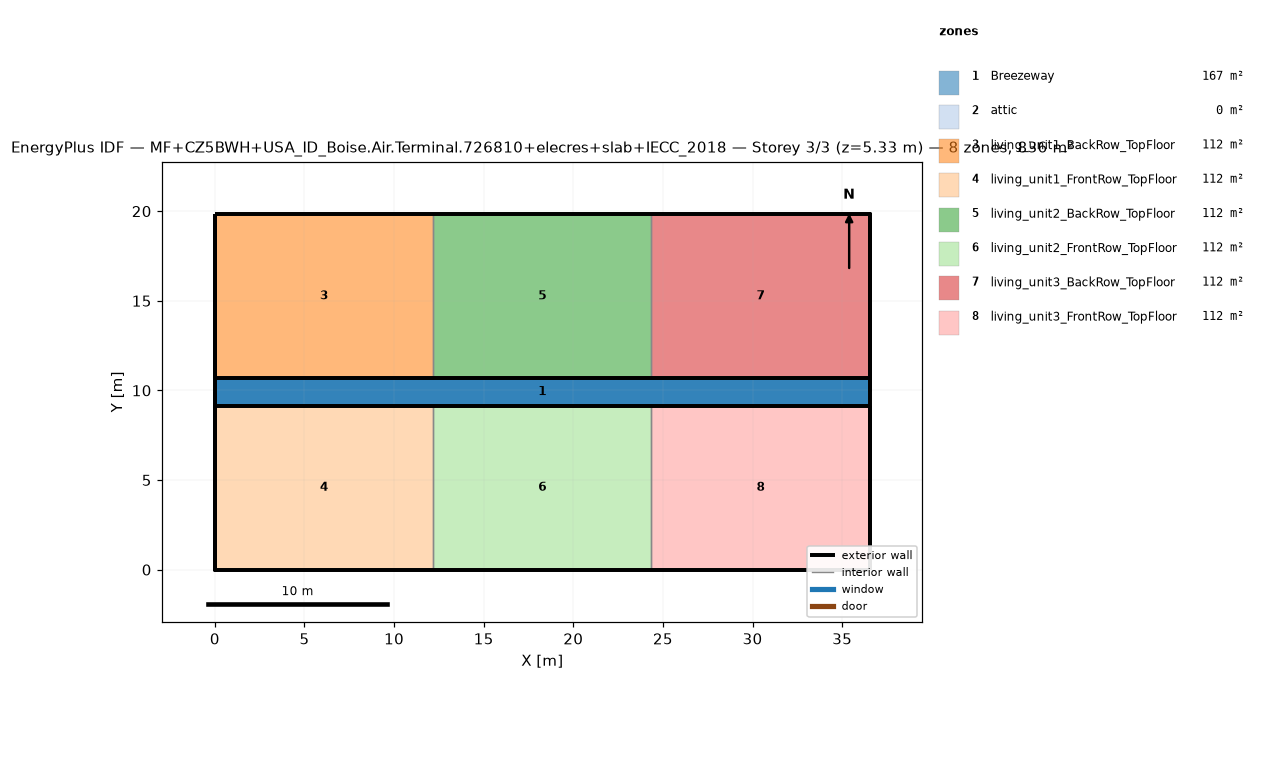
=== STOREY PLAN SPEC (per zone: floor XY polygon, exterior-wall plan segments, windows/doors) ===
zone 1: Breezeway  (167.0 m²)
  floor: (36.54, 9.16) (0.00, 9.16) (0.00, 10.68) (36.54, 10.68)
  floor: (36.54, 9.16) (0.00, 9.16) (0.00, 10.68) (36.54, 10.68)
  floor: (36.54, 9.16) (0.00, 9.16) (0.00, 10.68) (36.54, 10.68)
zone 2: attic  (0.0 m²)
  exterior wall: (36.54, 0.00) – (36.54, 19.84) – (36.54, 9.92)  [29.8 m]
  exterior wall: (0.00, 19.84) – (0.00, 0.00) – (0.00, 9.92)  [29.8 m]
zone 3: living_unit1_BackRow_TopFloor  (111.5 m²)
  floor: (12.18, 10.68) (0.00, 10.68) (0.00, 19.84) (12.18, 19.84)
  exterior wall: (12.18, 19.84) – (0.00, 19.84)  [12.2 m]
  exterior wall: (0.00, 19.84) – (0.00, 10.68)  [9.2 m]
  exterior wall: (0.00, 10.68) – (12.18, 10.68)  [12.2 m]
  interior walls: 1
zone 4: living_unit1_FrontRow_TopFloor  (111.5 m²)
  floor: (12.18, 0.00) (0.00, 0.00) (0.00, 9.16) (12.18, 9.16)
  exterior wall: (0.00, 0.00) – (12.18, 0.00)  [12.2 m]
  exterior wall: (0.00, 9.16) – (0.00, 0.00)  [9.2 m]
  exterior wall: (12.18, 9.16) – (0.00, 9.16)  [12.2 m]
  interior walls: 1
zone 5: living_unit2_BackRow_TopFloor  (111.5 m²)
  floor: (24.36, 10.68) (12.18, 10.68) (12.18, 19.84) (24.36, 19.84)
  exterior wall: (12.18, 10.68) – (24.36, 10.68)  [12.2 m]
  exterior wall: (24.36, 19.84) – (12.18, 19.84)  [12.2 m]
  interior walls: 2
zone 6: living_unit2_FrontRow_TopFloor  (111.5 m²)
  floor: (24.36, 0.00) (12.18, 0.00) (12.18, 9.16) (24.36, 9.16)
  exterior wall: (12.18, 0.00) – (24.36, 0.00)  [12.2 m]
  exterior wall: (24.36, 9.16) – (12.18, 9.16)  [12.2 m]
  interior walls: 2
zone 7: living_unit3_BackRow_TopFloor  (111.5 m²)
  floor: (36.54, 10.68) (24.36, 10.68) (24.36, 19.84) (36.54, 19.84)
  exterior wall: (36.54, 10.68) – (36.54, 19.84)  [9.2 m]
  exterior wall: (36.54, 19.84) – (24.36, 19.84)  [12.2 m]
  exterior wall: (24.36, 10.68) – (36.54, 10.68)  [12.2 m]
  interior walls: 1
zone 8: living_unit3_FrontRow_TopFloor  (111.5 m²)
  floor: (36.54, 0.00) (24.36, 0.00) (24.36, 9.16) (36.54, 9.16)
  exterior wall: (24.36, 0.00) – (36.54, 0.00)  [12.2 m]
  exterior wall: (36.54, 0.00) – (36.54, 9.16)  [9.2 m]
  exterior wall: (36.54, 9.16) – (24.36, 9.16)  [12.2 m]
  interior walls: 1

=== DERIVED (storey summary) ===
Building: MF+CZ5BWH+USA_ID_Boise.Air.Terminal.726810+elecres+slab+IECC_2018
Storey: 3 of 3  (floor level z = 5.33 m)
Storey gross floor area: 836.2 m²
Zones on this storey: 8
  - Breezeway: floor 167.0 m²
  - attic: floor 0.0 m²; exterior wall 59.5 m (81.9 m²); WWR 0.0%
  - living_unit1_BackRow_TopFloor: floor 111.5 m²; exterior wall 33.5 m (86.9 m²); WWR 0.0%
  - living_unit1_FrontRow_TopFloor: floor 111.5 m²; exterior wall 33.5 m (86.9 m²); WWR 0.0%
  - living_unit2_BackRow_TopFloor: floor 111.5 m²; exterior wall 24.4 m (63.1 m²); WWR 0.0%
  - living_unit2_FrontRow_TopFloor: floor 111.5 m²; exterior wall 24.4 m (63.1 m²); WWR 0.0%
  - living_unit3_BackRow_TopFloor: floor 111.5 m²; exterior wall 33.5 m (86.9 m²); WWR 0.0%
  - living_unit3_FrontRow_TopFloor: floor 111.5 m²; exterior wall 33.5 m (86.9 m²); WWR 0.0%
Zone adjacency (shared interzone walls):
  - living_unit1_BackRow_TopFloor ↔ living_unit2_BackRow_TopFloor
  - living_unit1_FrontRow_TopFloor ↔ living_unit2_FrontRow_TopFloor
  - living_unit2_BackRow_TopFloor ↔ living_unit3_BackRow_TopFloor
  - living_unit2_FrontRow_TopFloor ↔ living_unit3_FrontRow_TopFloor